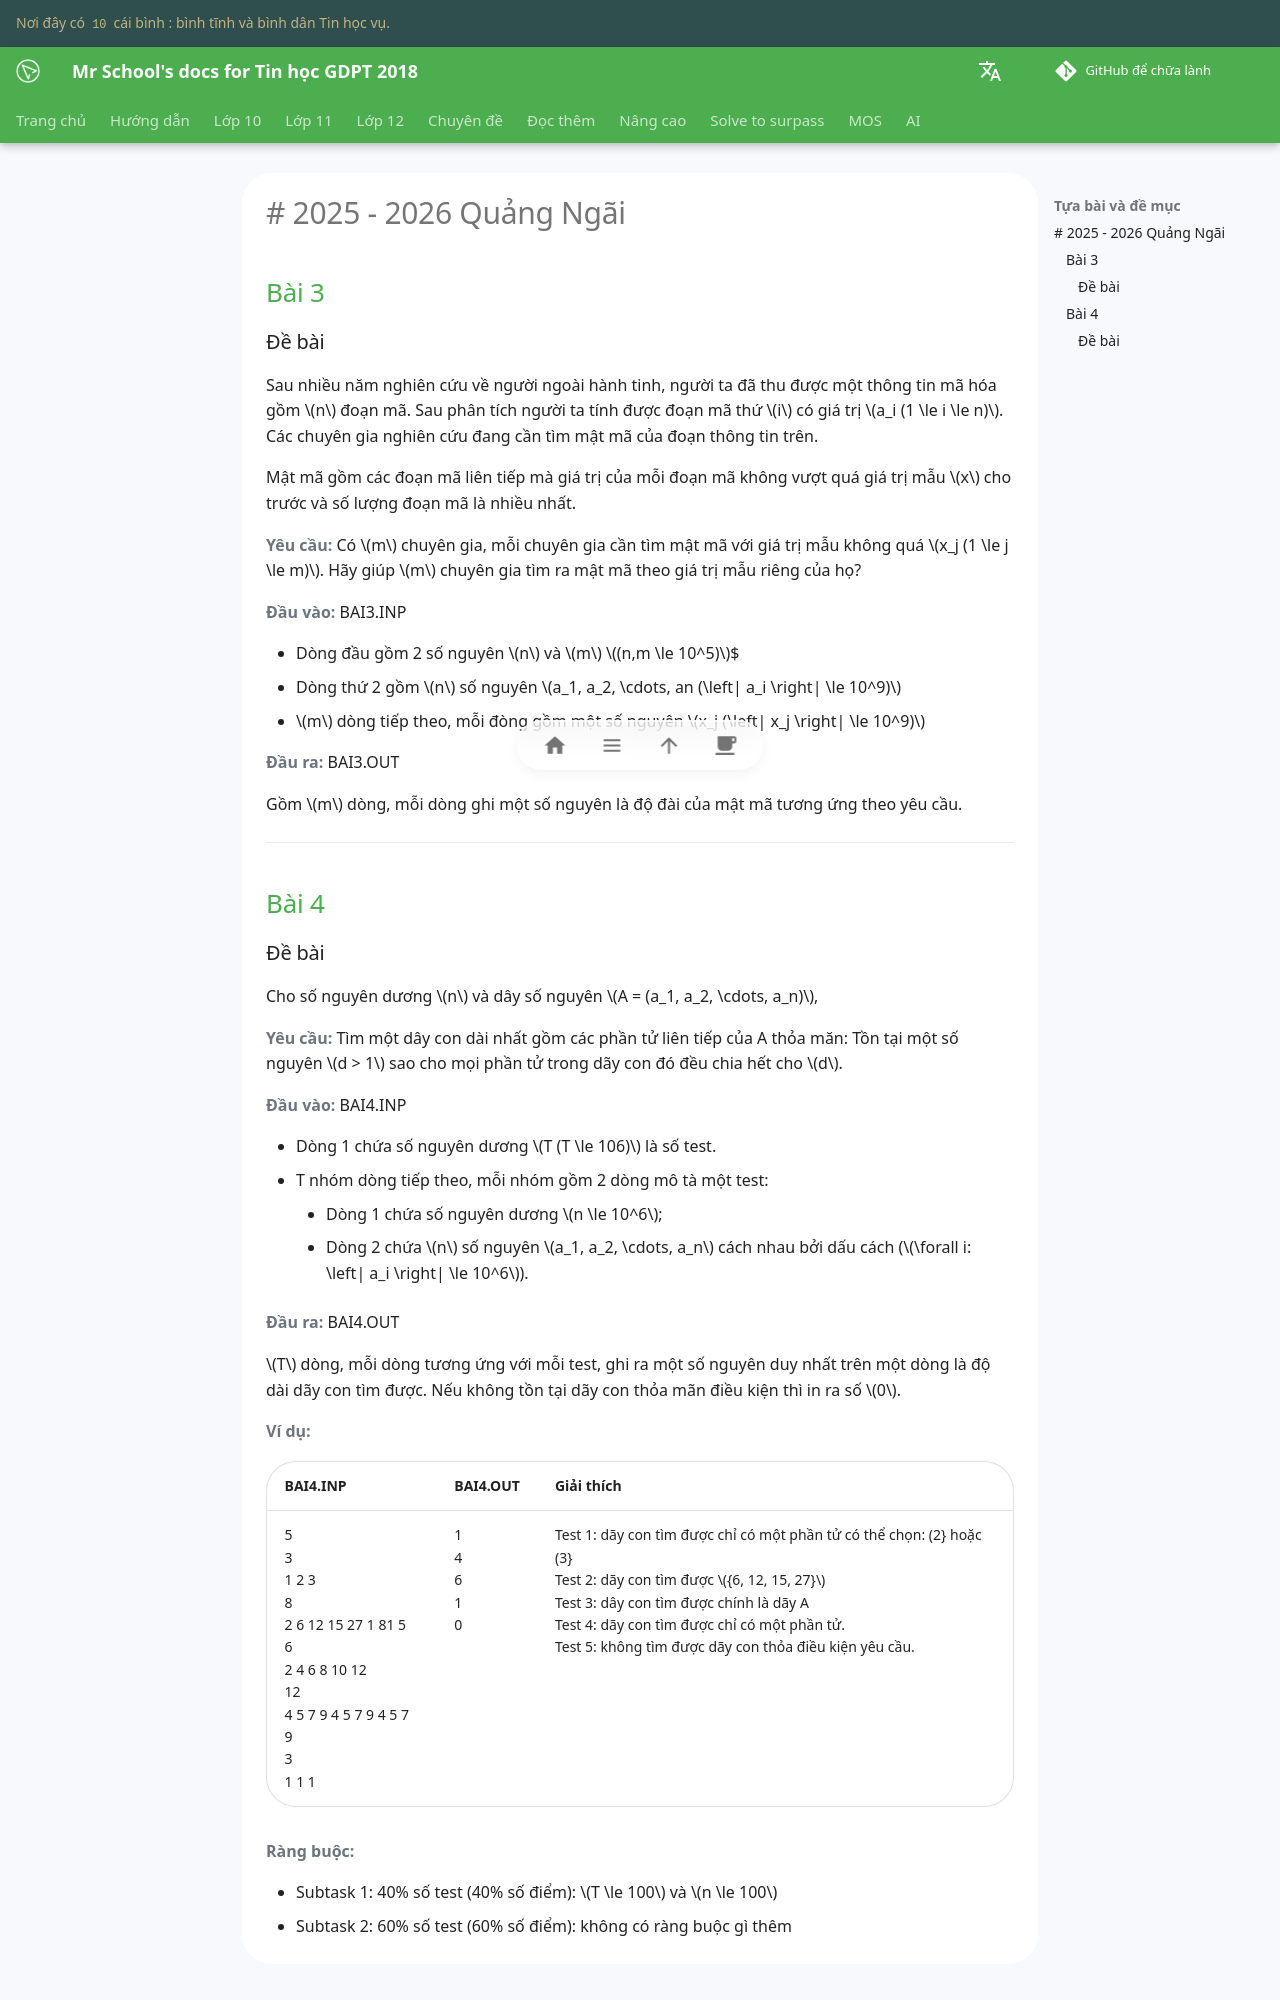

repository: vtchitruong/vtchitruong.github.io · page: en/solve-to-surpass/hsg12-tinh/2025-2026-quangngai/index.html · generator: mkdocs

---
tags:

---

# # 2025 - 2026 Quảng Ngãi


## Bài 3

### Đề bài


Sau nhiều năm nghiên cứu về người ngoài hành tinh, người ta đã thu được một thông tin mã hóa gồm $n$ đoạn mã. Sau phân tích người ta tính được đoạn mã thứ $i$ có giá trị $a_i (1 \le i \le n)$. Các chuyên gia nghiên cứu đang cần tìm mật mã của đoạn thông tin trên.

Mật mã gồm các đoạn mã liên tiếp mà giá trị của mỗi đoạn mã không vượt quá giá trị mẫu $x$ cho trước và số lượng đoạn mã là nhiều nhất.

**Yêu cầu:** Có $m$ chuyên gia, mỗi chuyên gia cần tìm mật mã với giá trị mẫu không quá $x_j (1 \le j \le m)$. Hãy giúp $m$ chuyên gia tìm ra mật mã theo giá trị mẫu riêng của họ?

**Đầu vào:** BAI3.INP

- Dòng đầu gồm 2 số nguyên $n$ và $m$ $(n,m \le 10^5)$$
- Dòng thứ 2 gồm $n$ số nguyên $a_1, a_2, \cdots, an (\left| a_i \right| \le 10^9)$
- $m$ dòng tiếp theo, mỗi đòng gồm một số nguyên $x_j (\left| x_j \right| \le 10^9)$

**Đầu ra:** BAI3.OUT

Gồm $m$ dòng, mỗi dòng ghi một số nguyên là độ đài của mật mã tương ứng theo
yêu cầu.


---

## Bài 4
